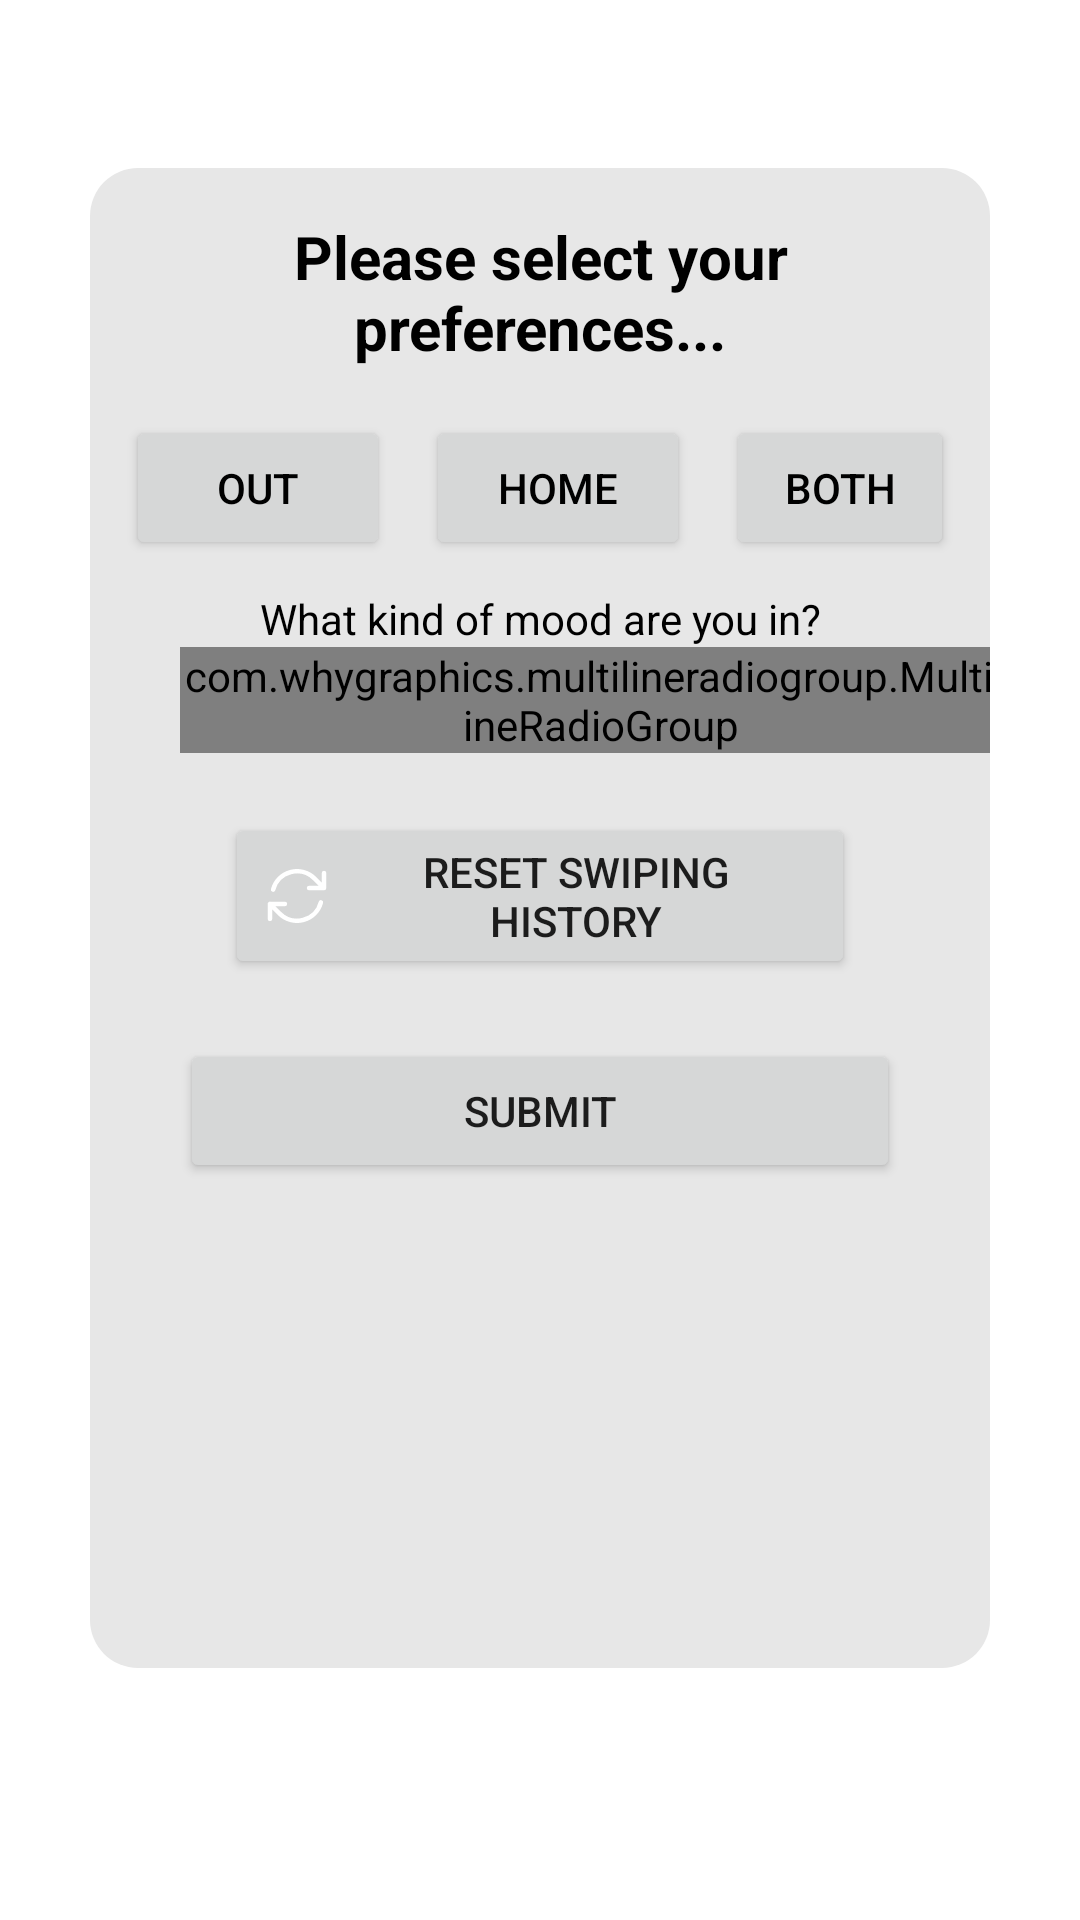

Write the Android layout XML for this screen, with the resource values it uses.
<!-- AndroidManifest.xml: application theme Theme.WhatToEat -->
<!-- res/layout/fragment_preferences.xml -->
<?xml version="1.0" encoding="utf-8"?>
<androidx.constraintlayout.widget.ConstraintLayout xmlns:android="http://schemas.android.com/apk/res/android"
    xmlns:app="http://schemas.android.com/apk/res-auto"
    xmlns:tools="http://schemas.android.com/tools"
    android:id="@+id/containerPreferences"
    android:layout_width="match_parent"
    android:layout_height="match_parent"
    android:background="@color/white"
    android:paddingTop="?attr/actionBarSize"
    tools:context=".ui.account.PreferencesPage">

    <LinearLayout
        android:id="@+id/backgroundPref"
        android:layout_width="match_parent"
        android:layout_marginRight="30dp"
        android:layout_marginLeft="30dp"
        android:layout_height="500dp"
        android:layout_gravity="center"
        android:background="@drawable/preference_background"
        android:orientation="vertical"
        app:layout_constraintEnd_toEndOf="parent"
        app:layout_constraintStart_toStartOf="parent"
        app:layout_constraintTop_toTopOf="parent">
        <TextView
            android:id="@+id/preferenceTitle"
            android:layout_width="match_parent"
            android:layout_height="wrap_content"
            android:layout_margin="16dp"
            android:gravity="center"
            android:text="Please select your preferences..."
            android:textColor="@color/black"
            android:textSize="20sp"
            android:textStyle="bold"
            app:layout_constraintEnd_toEndOf="@+id/backgroundPref"
            app:layout_constraintStart_toStartOf="@+id/backgroundPref"
            app:layout_constraintTop_toTopOf="@+id/backgroundPref" />

        <LinearLayout
            android:layout_width="match_parent"
            android:layout_height="wrap_content"
            android:orientation="horizontal"
            android:gravity="center">

            <Button
                android:id="@+id/outButton"
                android:layout_width="wrap_content"
                android:layout_height="wrap_content"
                android:layout_marginHorizontal="12dp"
                android:textColor="@color/black"
                android:text="out"
                app:layout_constraintEnd_toStartOf="@+id/homeButton"
                app:layout_constraintTop_toTopOf="@+id/homeButton" />

            <Button
                android:id="@+id/homeButton"
                android:layout_width="wrap_content"
                android:layout_height="wrap_content"
                android:textColor="@color/black"
                android:text="home"
                app:layout_constraintEnd_toEndOf="parent"
                app:layout_constraintStart_toStartOf="parent"
                app:layout_constraintTop_toBottomOf="@+id/preferenceTitle" />

            <Button
                android:id="@+id/bothButton"
                android:layout_width="wrap_content"
                android:layout_height="wrap_content"
                android:layout_marginHorizontal="12dp"
                android:textColor="@color/black"
                android:text="both"
                app:layout_constraintStart_toEndOf="@+id/homeButton"
                app:layout_constraintTop_toTopOf="@+id/homeButton" />
        </LinearLayout>

        <TextView
            android:id="@+id/moodQuestionPref"
            android:layout_width="match_parent"
            android:layout_height="wrap_content"
            android:text="What kind of mood are you in?"
            android:textColor="@color/black"
            android:layout_marginTop="10dp"
            android:gravity="center"
            app:layout_constraintEnd_toEndOf="@+id/backgroundPref"
            app:layout_constraintStart_toStartOf="@+id/backgroundPref"
            app:layout_constraintTop_toBottomOf="@+id/homeButton" />

        <com.whygraphics.multilineradiogroup.MultiLineRadioGroup xmlns:multi_line_radio_group="http://schemas.android.com/apk/res-auto"
            android:id="@+id/main_activity_multi_line_radio_group"
            android:layout_width="match_parent"
            android:layout_height="wrap_content"
            android:layout_gravity="center"
            android:layout_marginLeft="20dp"
            multi_line_radio_group:default_button="button_2"
            multi_line_radio_group:max_in_row="2"
            multi_line_radio_group:radio_buttons="@array/radio_buttons" />
        <Button
            android:id="@+id/resetHistoryButton"
            android:layout_width="match_parent"
            android:layout_height="wrap_content"
            android:drawableLeft="@drawable/confirm_edit"
            android:text="Reset swiping history"
            android:layout_marginTop="20dp"
            android:layout_marginBottom="20dp"
            android:layout_marginLeft="45dp"
            android:layout_marginRight="45dp"
            app:layout_constraintEnd_toEndOf="parent"
            app:layout_constraintStart_toStartOf="parent"
            app:layout_constraintTop_toBottomOf="@+id/linearLayout" />
        <Button
            android:id="@+id/submitButton"
            android:layout_width="match_parent"
            android:layout_height="wrap_content"
            android:layout_marginLeft="30dp"
            android:layout_marginRight="30dp"
            android:gravity="center"
            android:text="SUBMIT"
            app:layout_constraintBottom_toBottomOf="@+id/backgroundPref"
            app:layout_constraintEnd_toEndOf="parent"
            app:layout_constraintStart_toStartOf="parent"
            app:layout_constraintTop_toBottomOf="@+id/tableLayout" />
    </LinearLayout>
</androidx.constraintlayout.widget.ConstraintLayout>
<!-- resources referenced by this layout -->
<resources>
  <string-array name="radio_buttons">
          <item>Happy😃</item>
          <item>Sad😢</item>
          <item>Angry😡</item>
          <item>Tired😴</item>
          <item>Romantic💕</item>
          <item>Stressed😖</item>
          <item>Excited😆</item>
          <item>Funky🤪</item>
      </string-array>
  <color name="black">#FF000000</color>
  <color name="white">#FFFFFFFF</color>
  <!-- drawable confirm_edit (drawable) -->
  <vector xmlns:android="http://schemas.android.com/apk/res/android"
      android:width="24dp"
      android:height="24dp"
      android:viewportWidth="24"
      android:viewportHeight="24">
    <path
        android:pathData="M16.023,9.348h4.992l-3.181,-3.183a8.25,8.25 0,0 0,-13.803 3.7m-1.046,9.779v-4.992m0,0h4.992m-4.992,0 l3.18,3.183a8.25,8.25 0,0 0,13.803 -3.7m1.047,-9.779v4.99"
        android:strokeLineJoin="round"
        android:strokeWidth="1.5"
        android:fillColor="#00000000"
        android:strokeColor="#FFF"
        android:strokeLineCap="round"/>
  </vector>
  <!-- drawable preference_background (drawable) -->
  <shape xmlns:android="http://schemas.android.com/apk/res/android"
      android:shape="rectangle">
      <solid android:color="@color/light_grey" />
      <corners android:radius="16dp"/>
  </shape>
  <style name="Theme.WhatToEat" parent="Theme.MaterialComponents.Light.DarkActionBar">
          
          <item name="colorPrimary">@color/main_green</item>
          <item name="colorPrimaryVariant">@color/purple_700</item>
          <item name="colorOnPrimary">@color/white</item>
          
          <item name="colorSecondary">@color/second_grey</item>
          <item name="colorSecondaryVariant">@color/teal_700</item>
          <item name="colorOnSecondary">@color/black</item>
          
          <item name="android:statusBarColor">?attr/colorPrimaryVariant</item>
          
      </style>
  <color name="light_grey">#E7E7E7</color>
  <color name="main_green">#0FB652</color>
  <color name="purple_700">#FF3700B3</color>
  <color name="second_grey">#B5B5B5</color>
  <color name="teal_700">#FF018786</color>
</resources>
